Run: headless pygame with SDL's dummy video driver; simulated clock (each Clock.tick advances the game by its frame time, no real sleeping); random seed 0; keys injected as events and as key.get_pressed() state; no mouse input.
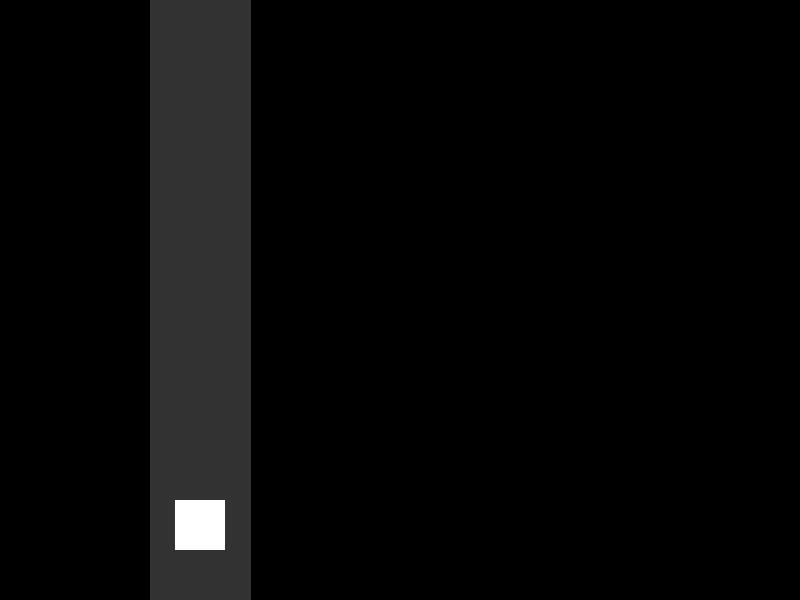
Frame 1 of 4 · flips 1–60 · no input
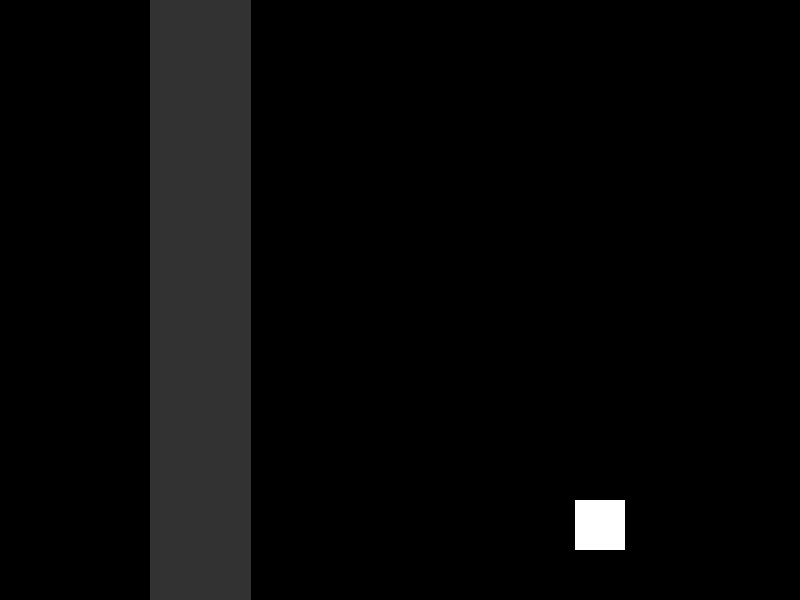
Frame 2 of 4 · flips 61–180 · tapped SPACE, RETURN · held RIGHT (→), D
Frame 3 of 4 · flips 181–300 · held DOWN (↓), S · screen unchanged from frame 2, image omitted
Frame 4 of 4 · flips 301–420 · held LEFT (←), A, UP (↑), W · screen unchanged from frame 3, image omitted

The pygame program that drew these frames:

import pygame 

WIDTH, HEIGHT = 800, 600
FPS = 60
LANES = [200,600]
PLAYER_LANE = 0 

pygame.init()
screen = pygame.display.set_mode((WIDTH, HEIGHT))
clock = pygame.time.Clock()

running = True 
while running: 
        for event in pygame.event.get(): 

            if event.type == pygame.KEYDOWN:
                if event.key == pygame.K_SPACE:
                    PLAYER_LANE = 1 - PLAYER_LANE  # toggles between 0 and 1

            if event.type == pygame.QUIT: 
                running = False

        screen.fill((0, 0, 0))
        pygame.draw.polygon(screen, (50, 50, 50), [
            (150, 0),  # top left
            (250, 0),  # top right
            (250, HEIGHT),  # bottom right
            (150, HEIGHT),  # bottom left
        ])

        pygame.draw.rect(screen, (255, 255, 255), (LANES[PLAYER_LANE] - 25, 500, 50, 50))

        pygame.display.flip()
        clock.tick(FPS)

pygame.quit()            
